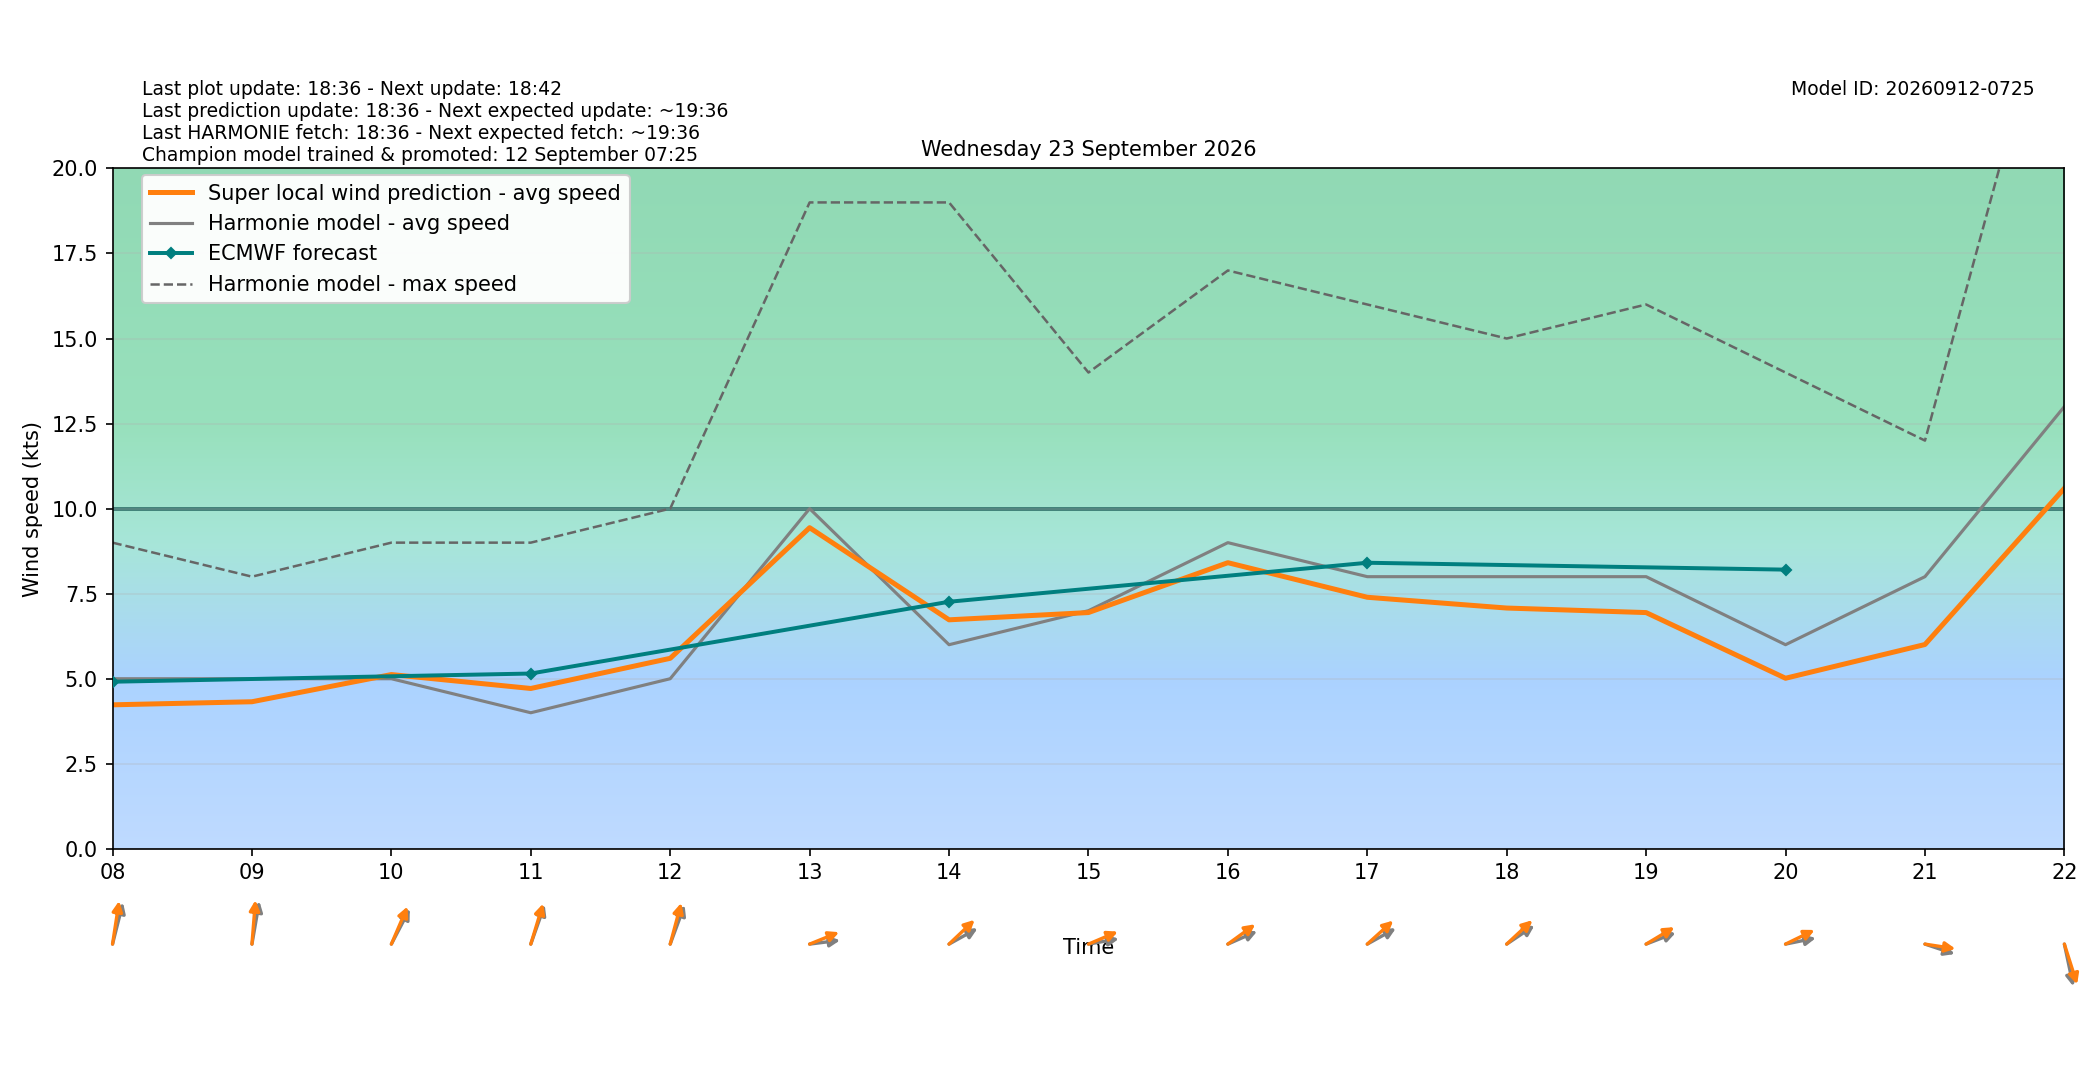

The data file committed next to this chart (first rows):
target_time_utc, target_time_local, hour_utc, hour_local, forecast_wind_speed, forecast_wind_min, forecast_wind_max, lstm_pred_wind_speed, delta_speed_lstm_minus_forecast, forecast_wind_dir_deg, lstm_pred_wind_dir_deg, delta_dir_lstm_minus_forecast
2026-09-22T22:00:00Z, 2026-09-23T00:00:00+0200, 22, 00, 4.0, 4.0, 6.0, 1.143, -2.857, 116.0, 113.5, -2.529
2026-09-22T23:00:00Z, 2026-09-23T01:00:00+0200, 23, 01, 4.0, 4.0, 7.0, 1.279, -2.721, 144.0, 140.6, -3.352
2026-09-23T00:00:00Z, 2026-09-23T02:00:00+0200, 00, 02, 4.0, 4.0, 7.0, 1.385, -2.615, 152.0, 147.1, -4.858
2026-09-23T01:00:00Z, 2026-09-23T03:00:00+0200, 01, 03, 4.0, 4.0, 7.0, 1.256, -2.744, 138.0, 132.8, -5.249
2026-09-23T02:00:00Z, 2026-09-23T04:00:00+0200, 02, 04, 4.0, 4.0, 7.0, 1.738, -2.262, 162.0, 158.3, -3.675
2026-09-23T03:00:00Z, 2026-09-23T05:00:00+0200, 03, 05, 4.0, 4.0, 7.0, 1.973, -2.027, 165.0, 159.9, -5.096
2026-09-23T04:00:00Z, 2026-09-23T06:00:00+0200, 04, 06, 5.0, 5.0, 9.0, 2.712, -2.288, 168.0, 165.1, -2.916
2026-09-23T05:00:00Z, 2026-09-23T07:00:00+0200, 05, 07, 5.0, 5.0, 9.0, 3.441, -1.559, 182.0, 177.3, -4.713
2026-09-23T06:00:00Z, 2026-09-23T08:00:00+0200, 06, 08, 5.0, 5.0, 9.0, 4.233, -0.7669, 200.0, 192.5, -7.547
2026-09-23T07:00:00Z, 2026-09-23T09:00:00+0200, 07, 09, 5.0, 5.0, 8.0, 4.323, -0.6766, 194.0, 186.5, -7.484
2026-09-23T08:00:00Z, 2026-09-23T10:00:00+0200, 08, 10, 5.0, 5.0, 9.0, 5.123, 0.1226, 217.0, 211.8, -5.211
2026-09-23T09:00:00Z, 2026-09-23T11:00:00+0200, 09, 11, 4.0, 4.0, 9.0, 4.713, 0.7135, 207.0, 203.6, -3.351
2026-09-23T10:00:00Z, 2026-09-23T12:00:00+0200, 10, 12, 5.0, 5.0, 10.0, 5.6, 0.5999, 208.0, 201.1, -6.862
2026-09-23T11:00:00Z, 2026-09-23T13:00:00+0200, 11, 13, 10.0, 10.0, 19.0, 9.439, -0.5605, 265.0, 254.3, -10.67
2026-09-23T12:00:00Z, 2026-09-23T14:00:00+0200, 12, 14, 6.0, 6.0, 19.0, 6.732, 0.7315, 249.0, 236.7, -12.33
2026-09-23T13:00:00Z, 2026-09-23T15:00:00+0200, 13, 15, 7.0, 7.0, 14.0, 6.945, -0.05472, 263.0, 253.5, -9.459
2026-09-23T14:00:00Z, 2026-09-23T16:00:00+0200, 14, 16, 9.0, 9.0, 17.0, 8.411, -0.589, 253.0, 243.3, -9.697
2026-09-23T15:00:00Z, 2026-09-23T17:00:00+0200, 15, 17, 8.0, 8.0, 16.0, 7.394, -0.6057, 249.0, 237.9, -11.15
2026-09-23T16:00:00Z, 2026-09-23T18:00:00+0200, 16, 18, 8.0, 8.0, 15.0, 7.078, -0.9224, 245.0, 237.2, -7.824
2026-09-23T17:00:00Z, 2026-09-23T19:00:00+0200, 17, 19, 8.0, 8.0, 16.0, 6.944, -1.056, 255.0, 247.4, -7.582
2026-09-23T18:00:00Z, 2026-09-23T20:00:00+0200, 18, 20, 6.0, 6.0, 14.0, 5.014, -0.9858, 262.0, 251.3, -10.68
2026-09-23T19:00:00Z, 2026-09-23T21:00:00+0200, 19, 21, 8.0, 8.0, 12.0, 6.006, -1.994, 283.0, 276.1, -6.936
2026-09-23T20:00:00Z, 2026-09-23T22:00:00+0200, 20, 22, 13.0, 13.0, 27.0, 10.6, -2.403, 343.0, 335.4, -7.568
2026-09-23T21:00:00Z, 2026-09-23T23:00:00+0200, 21, 23, 12.0, 12.0, 22.0, 9.294, -2.706, 347.0, 339.9, -7.095
